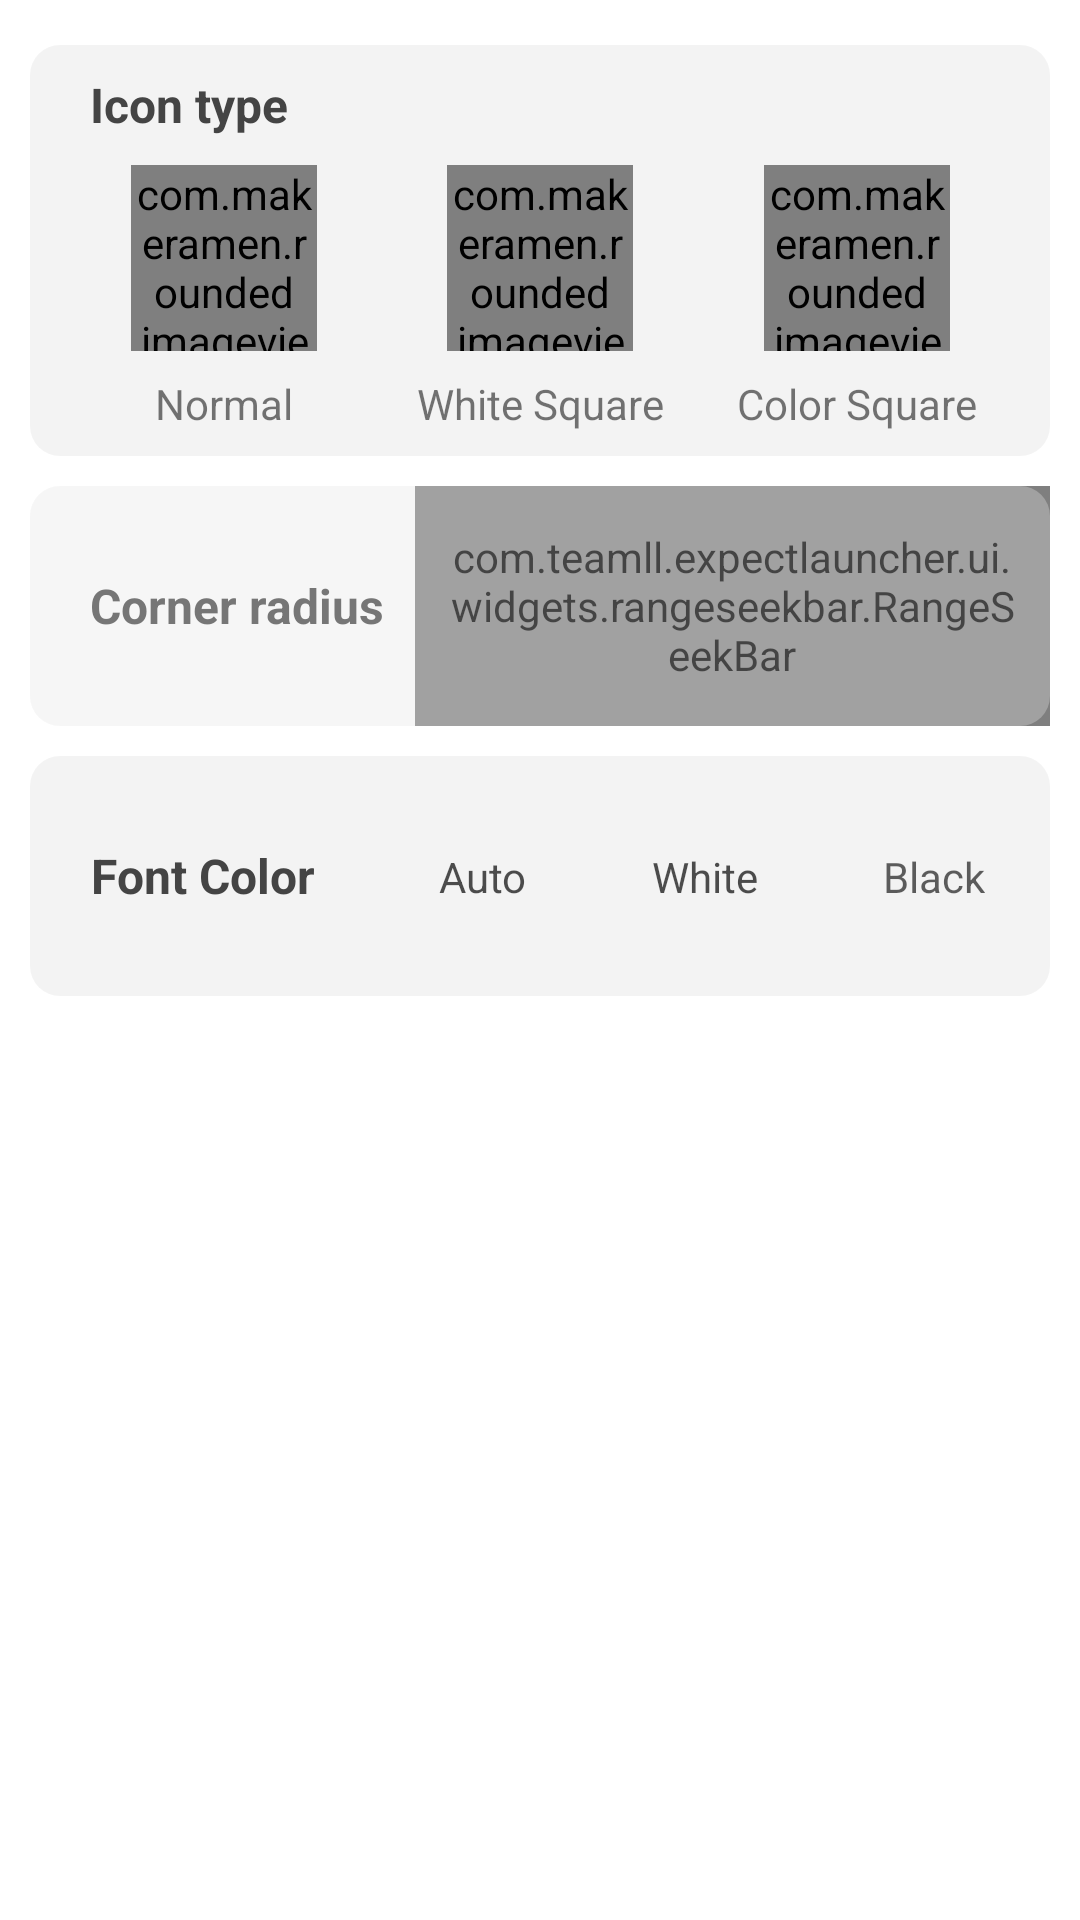

Layout XML and referenced resources for this Android screen:
<!-- AndroidManifest.xml: application theme AppTheme.Wallpaper -->
<!-- res/layout/icon_app_editor.xml -->
<?xml version="1.0" encoding="utf-8"?>
<android.support.constraint.ConstraintLayout xmlns:android="http://schemas.android.com/apk/res/android"
    android:layout_width="match_parent"
    android:layout_height="match_parent"
    xmlns:app="http://schemas.android.com/apk/res-auto"
    android:layout_marginBottom="@dimen/dp_8"
    android:layout_marginTop="@dimen/dp_8"
    android:paddingBottom="8dp">
    <ImageView
        android:id="@+id/toggleButton"
        android:layout_width="35dp"
        android:layout_height="5dp"
        android:layout_marginBottom="5dp"
        android:layout_gravity="center_horizontal"
        android:src="@drawable/slide_up_down_icon_drawable"
        app:layout_constraintTop_toTopOf="parent"
        app:layout_constraintStart_toStartOf="parent"
        app:layout_constraintEnd_toEndOf="parent"/>
    <View
        android:layout_width="0dp"
        android:layout_height="0dp"
        android:layout_marginTop="10dp"
        android:layout_marginStart="10dp"
        android:layout_marginEnd="10dp"
        app:layout_constraintTop_toTopOf="@id/icon_type_label"
        app:layout_constraintBottom_toBottomOf="@id/text_none"
        app:layout_constraintStart_toStartOf="@id/icon_type_label"
        app:layout_constraintEnd_toEndOf="@id/icon_type_label"
        android:background="@drawable/count_round"/>
    <TextView
        android:layout_marginTop="0dp"
        android:id="@+id/icon_type_label"
        android:layout_width="match_parent"
        android:layout_height="50dp"
        app:layout_constraintTop_toBottomOf="@id/toggleButton"
        app:layout_constraintStart_toStartOf="parent"
        android:gravity="center_vertical"
        android:paddingTop="10dp"
        android:paddingStart="30dp"
        android:paddingEnd="30dp"
        android:text="Icon type"
        android:textColor="#FF444444"
        android:textSize="16sp"
        android:textStyle="bold"
        />
    <com.makeramen.roundedimageview.RoundedImageView
        android:id="@+id/type_none"
        android:layout_width="62dp"
        android:layout_height="62dp"
        app:layout_constraintTop_toBottomOf="@id/icon_type_label"
        app:layout_constraintStart_toStartOf="parent"
        app:layout_constraintEnd_toStartOf="@id/type_white_square"
        app:riv_border_color="@color/FlatBlue"
        app:riv_corner_radius="12dp"

        android:background="@android:color/transparent"
        app:riv_mutate_background="true"
        />
    <com.makeramen.roundedimageview.RoundedImageView
        android:id="@+id/type_white_square"
        android:layout_width="62dp"
        android:layout_height="62dp"
        app:layout_constraintTop_toTopOf="@id/type_none"
        app:layout_constraintStart_toEndOf="@id/type_none"
        app:layout_constraintEnd_toStartOf="@id/type_color_square"
        android:background="@android:color/white"
        app:riv_mutate_background="true"
        app:riv_corner_radius="12dp"

        app:riv_border_color="@color/FlatBlue"
/>
    <com.makeramen.roundedimageview.RoundedImageView
        android:id="@+id/type_color_square"
        android:layout_width="62dp"
        android:layout_height="62dp"
        app:layout_constraintTop_toTopOf="@id/type_none"
        app:layout_constraintStart_toEndOf="@id/type_white_square"
        app:layout_constraintEnd_toEndOf="parent"
        android:background="@color/FlatOrange"
        app:riv_mutate_background="true"
        app:riv_corner_radius="12dp"

        app:riv_border_color="@color/FlatBlue"
        />
    <TextView
        android:id="@+id/text_none"
        android:layout_width="wrap_content"
        android:layout_height="wrap_content"
        android:text="@string/normal"
        android:maxLines="1"

        android:padding="8dp"
        android:ellipsize="end"
        app:layout_constraintTop_toBottomOf="@id/type_none"
        app:layout_constraintStart_toStartOf="@id/type_none"
        app:layout_constraintEnd_toEndOf="@id/type_none"
        />
    <TextView
        android:id="@+id/text_round"
        android:layout_width="wrap_content"
        android:layout_height="wrap_content"
        android:text="@string/white_square"
        android:maxLines="1"
        android:padding="8dp"
        android:ellipsize="end"
        app:layout_constraintTop_toTopOf="@id/text_none"
        app:layout_constraintStart_toStartOf="@id/type_white_square"
        app:layout_constraintEnd_toEndOf="@id/type_white_square"
        />
    <TextView
        android:id="@+id/text_circle"
        android:layout_width="wrap_content"
        android:layout_height="wrap_content"
        android:padding="8dp"

        android:text="@string/color_square"
        android:maxLines="1"
        android:ellipsize="end"
        app:layout_constraintTop_toTopOf="@id/text_none"
        app:layout_constraintStart_toStartOf="@id/type_color_square"
        app:layout_constraintEnd_toEndOf="@id/type_color_square"
        />
    <View
        android:layout_width="0dp"
        android:layout_height="0dp"
        app:layout_constraintTop_toTopOf="@id/rounded_value_label"
        app:layout_constraintBottom_toBottomOf="@id/rounded_value_label"
        app:layout_constraintStart_toStartOf="@id/rounded_value_label"
        app:layout_constraintEnd_toEndOf="@id/corner_seek_bar"
        android:background="@drawable/count_round"/>
    <TextView
        android:layout_marginTop="10dp"
        android:id="@+id/rounded_value_label"
        android:layout_width="wrap_content"
        android:layout_height="80dp"
        android:layout_marginStart="10dp"
        android:paddingStart="20dp"

        app:layout_constraintTop_toBottomOf="@id/text_none"
        app:layout_constraintStart_toStartOf="parent"
        android:gravity="center"
        android:text="Corner radius"
        android:textColor="#FF444444"
        android:textSize="16sp"
        android:textStyle="bold"
        />
    <com.teamll.expectlauncher.ui.widgets.rangeseekbar.RangeSeekBar
        android:id="@+id/corner_seek_bar"
        android:layout_width="0dp"
        android:layout_height="80dp"
        app:rsb_mode="single"

        app:rsb_tick_mark_mode="number"
        app:rsb_indicator_text_size="14sp"
        app:rsb_tick_mark_text_array="@array/cornerArray"
        app:rsb_progress_color="@color/FlatGreen"
        app:rsb_progress_default_color="@color/rsbColorSeekBarDefault"
        app:rsb_tick_mark_text_color="#FF555555"
        app:rsb_thumb_drawable="@drawable/seekbar_thumb"
        app:rsb_indicator_height="25dp"
        app:rsb_min="5"
        app:rsb_max="20"
        android:layout_marginStart="10dp"
        android:layout_marginEnd="10dp"
        android:paddingStart="10dp"
        android:paddingEnd="10dp"
        app:rsb_tick_mark_text_margin="20dp"
        app:rsb_indicator_show_mode="alwaysHide"
        app:rsb_indicator_radius="8dp"
        app:layout_constraintEnd_toEndOf="parent"
        app:layout_constraintStart_toEndOf="@id/rounded_value_label"
        app:layout_constraintTop_toTopOf="@id/rounded_value_label"
        />
    <View
        android:layout_width="0dp"
        android:layout_height="0dp"
        app:layout_constraintTop_toTopOf="@id/background_color_label"
        app:layout_constraintBottom_toBottomOf="@id/background_color_label"
        app:layout_constraintStart_toStartOf="@id/rounded_value_label"
        app:layout_constraintEnd_toEndOf="@id/corner_seek_bar"
        android:background="@drawable/count_round"/>
    <TextView
        android:layout_marginTop="10dp"
        android:id="@+id/background_color_label"
        android:layout_width="wrap_content"
        android:layout_height="80dp"
        android:layout_marginStart="10dp"
        android:paddingStart="20dp"
        android:paddingEnd="10dp"
        app:layout_constraintTop_toBottomOf="@id/rounded_value_label"
        app:layout_constraintStart_toStartOf="parent"
        android:gravity="center"
        android:text="Font Color"
        android:textColor="#FF444444"
        android:textSize="16sp"
        android:textStyle="bold"
        android:layout_marginBottom="8dp"
        />
    <TextView
        android:id="@+id/auto_text"
        android:layout_width="wrap_content"
        android:layout_height="wrap_content"
        android:text="Auto"
        android:padding="10dp"
        android:textColor="@color/BackwardColorHeavy"
        app:layout_constraintTop_toTopOf="@id/background_color_label"
        app:layout_constraintBottom_toBottomOf="@id/background_color_label"
        app:layout_constraintStart_toEndOf="@id/background_color_label"
        app:layout_constraintEnd_toStartOf="@id/white"
      />
    <TextView
        android:id="@+id/white"
        android:layout_width="wrap_content"
        android:layout_height="wrap_content"
        android:text="White"
        android:padding="10dp"
        android:textColor="@color/BackwardColorHeavy"
        app:layout_constraintTop_toTopOf="@id/background_color_label"
        app:layout_constraintBottom_toBottomOf="@id/background_color_label"
        app:layout_constraintStart_toEndOf="@id/auto_text"
        app:layout_constraintEnd_toStartOf="@id/black"/>
    <TextView
        android:id="@+id/black"
        android:layout_width="wrap_content"
        android:layout_height="wrap_content"
        android:text="Black"
        android:padding="10dp"
        android:textColor="@color/BackwardColor"
        app:layout_constraintTop_toTopOf="@id/background_color_label"
        app:layout_constraintBottom_toBottomOf="@id/background_color_label"
        app:layout_constraintStart_toEndOf="@id/white"
        app:layout_constraintEnd_toEndOf="parent"/>
    <View
        android:id="@+id/show_if_normal_type"
        android:layout_width="0dp"
        android:layout_height="0dp"
        android:background="@drawable/count_round_white_1"
        app:layout_constraintTop_toTopOf="@id/rounded_value_label"
        app:layout_constraintBottom_toBottomOf="@id/rounded_value_label"
        app:layout_constraintStart_toStartOf="@id/rounded_value_label"
        app:layout_constraintEnd_toEndOf="@id/corner_seek_bar"
        android:focusable="true"
        android:clickable="true"
        />
</android.support.constraint.ConstraintLayout>
<!-- resources referenced by this layout -->
<resources>
  <string-array name="cornerArray">
          <item>5</item>
          <item>10</item>
          <item>20</item>
      </string-array>
  <color name="BackwardColor">#A0000000</color>
  <color name="BackwardColorHeavy">#B0000000</color>
  <color name="FlatBlue">#007AFF</color>
  <color name="FlatGreen">#4CD964</color>
  <color name="FlatOrange">#FF9500</color>
  <color name="rsbColorSeekBarDefault">#c3c3c3</color>
  <dimen name="dp_8">8dp</dimen>
  <!-- drawable count_round (drawable) -->
  <?xml version="1.0" encoding="utf-8"?>
  <shape xmlns:android="http://schemas.android.com/apk/res/android"
      android:shape="rectangle">
  
      <solid android:color="#0c000000" />
      <corners android:radius="10dp" />
  </shape>
  <!-- drawable count_round_white_1 (drawable) -->
  <?xml version="1.0" encoding="utf-8"?>
  <shape xmlns:android="http://schemas.android.com/apk/res/android"
      android:shape="rectangle">
  
      <solid android:color="#44FFFFFF" />
      <corners android:radius="10dp" />
  </shape>
  <string name="color_square">Color Square</string>
  <string name="normal">Normal</string>
  <string name="white_square">White Square</string>
  <style name="AppTheme.Wallpaper" parent="@style/Theme.AppCompat.Light.NoActionBar">
          <item name="android:windowBackground">@android:color/white</item>
          <item name="android:windowShowWallpaper">true</item>
          <item name="android:navigationBarColor" tools:targetApi="lollipop">#00ffffff</item>
          <item name="android:colorPrimaryDark" tools:targetApi="lollipop">#00ffffff</item>
      </style>
</resources>
